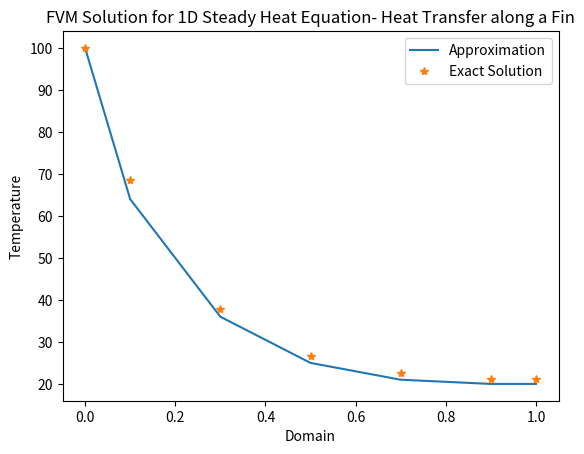

Here is the Python script that generated this plot:
# Diffusion Equation with source term in 1D using FVM

import numpy as np
import matplotlib.pyplot as plt

"""
***Known data***
Base Temp = 200 deg C
Ambient Temp = 20 deg C
n^2 = hP/(kA) = 25/m^2

Analytical solution
(T-T_amb)/(T_base-T_amb) = cosh(n*(L-x))/cosh(n*L)
"""

# BC
T_amb = 20
T_base = 100		# K
n_sq = 25
L = 1				# m
n_cells = 5			# More cells results in instability (dx would be too small)
dx = L/n_cells

x = np.arange(0, L+(1.5*dx),dx)
x = x-dx/2
x[0] = 0
x[n_cells+1] = L
print('x = ', x)

# Initializing
a_W = (1/dx)*np.ones(n_cells)
a_E = (1/dx)*np.ones(n_cells)
Sp = -n_sq*dx*np.ones(n_cells)
Su = n_sq*dx*T_amb*np.ones(n_cells)

# Boundary conditions
# Left node
a_W[0] = 0
Sp[0] = -n_sq*dx -2/dx
Su[0] = n_sq*dx*T_amb +(2/dx)*T_base

# Right node
a_E[n_cells-1] = 0
Sp[n_cells-1] = -n_sq*dx
Su[n_cells-1] = n_sq*dx*T_amb

print('Su = ', Su)
print('Sp = ', Sp)
print('a_W = ', a_W)
print('a_E = ', a_E)

# Computing a_P
a_P = np.zeros(n_cells)
for i in range(n_cells):	
	a_P[i] = a_W [i]+ a_E[i] - Sp[i]
print('a_P = ', a_P)

# Initializing
T = np.array([0]*(n_cells+2))
T_old = T.copy()
error = 1
tol = 1e-4
n_iter = 0

# Convergence loop
while error>tol:
	# Nodal loop
	for i in range(1,n_cells+1):
		T[i] = (a_W[i-1]*T_old[i-1] + a_E[i-1]*T_old[i+1] + Su[i-1])/a_P[i-1]

	error = np.max(np.abs(T[1:n_cells]-T_old[1:n_cells]))
	n_iter = n_iter+1
	T_old = T.copy()

# Updating boundary surface values
T[0] = T_base
T[n_cells+1] = T[n_cells]

# Analytical Solution
T_exact = np.zeros(n_cells+2)
for i in range(0,n_cells+2):
	T_exact[i] = T_amb + (T_base-T_amb)*np.cosh(np.sqrt(n_sq)*(L-x[i]))/(np.cosh(np.sqrt(n_sq)*L))

print('T_exact = ',T_exact)
print('T = ',T)
print('n_iter = ', n_iter)
print('error = ', error)

plt.plot(x,T)
plt.plot(x,T_exact,'*')
plt.xlabel('Domain')
plt.ylabel('Temperature')
plt.legend(['Approximation','Exact Solution'])
plt.title('FVM Solution for 1D Steady Heat Equation- Heat Transfer along a Fin')
plt.show()
